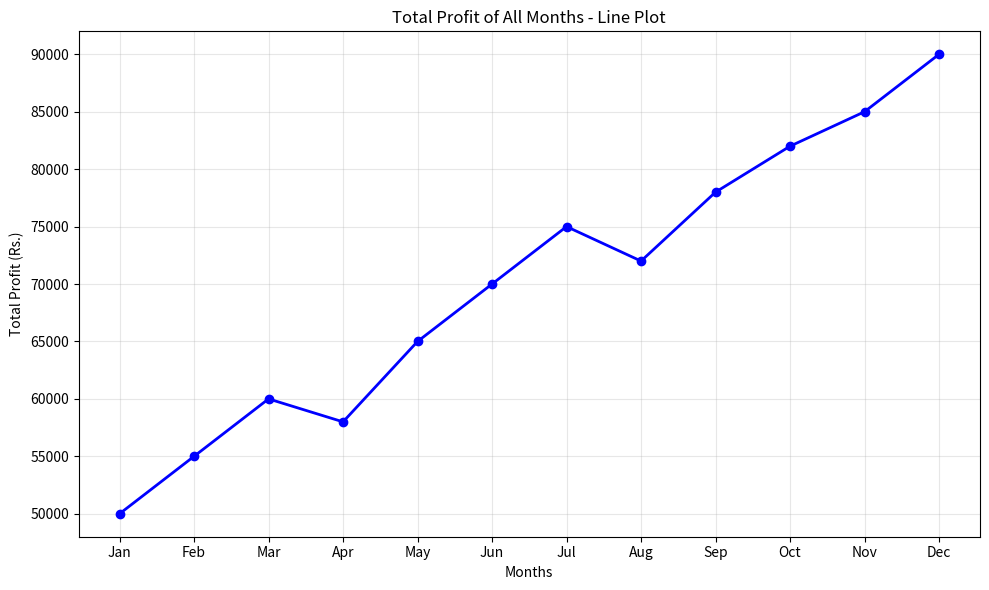
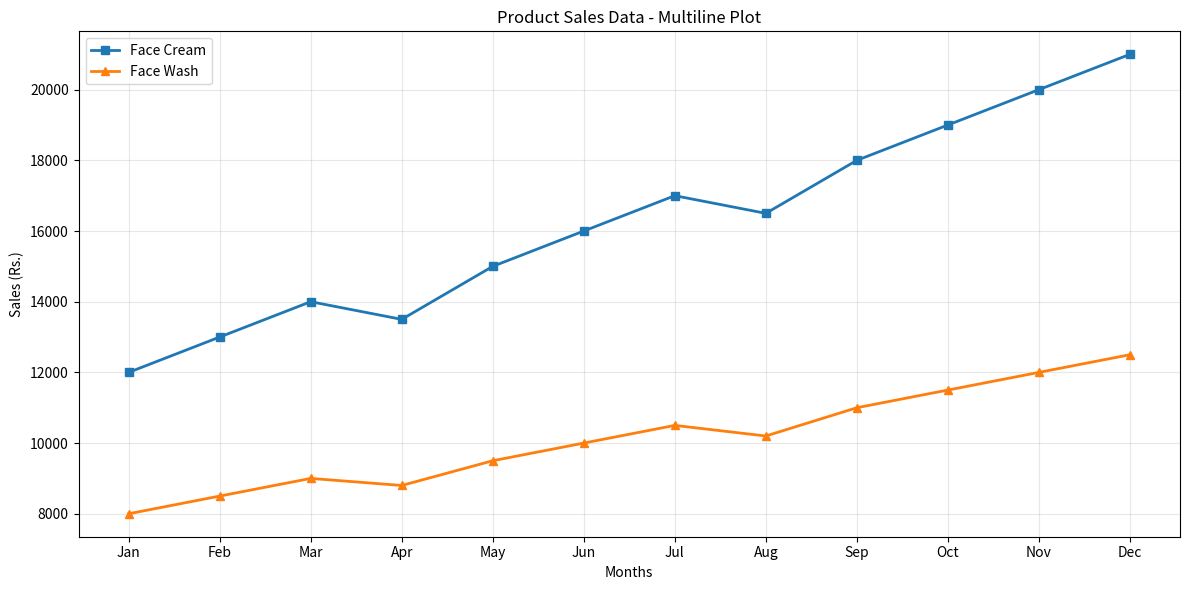
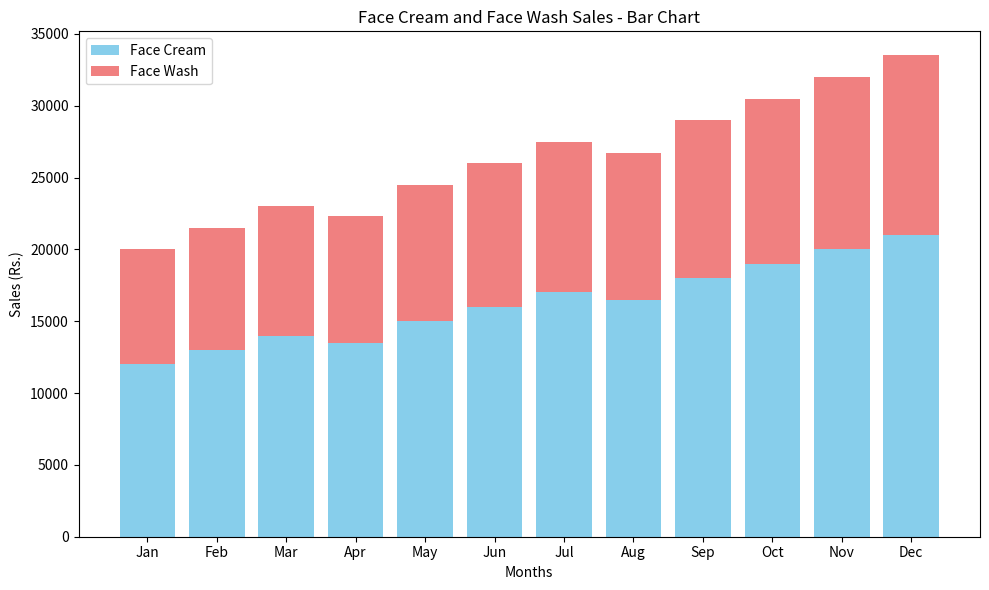
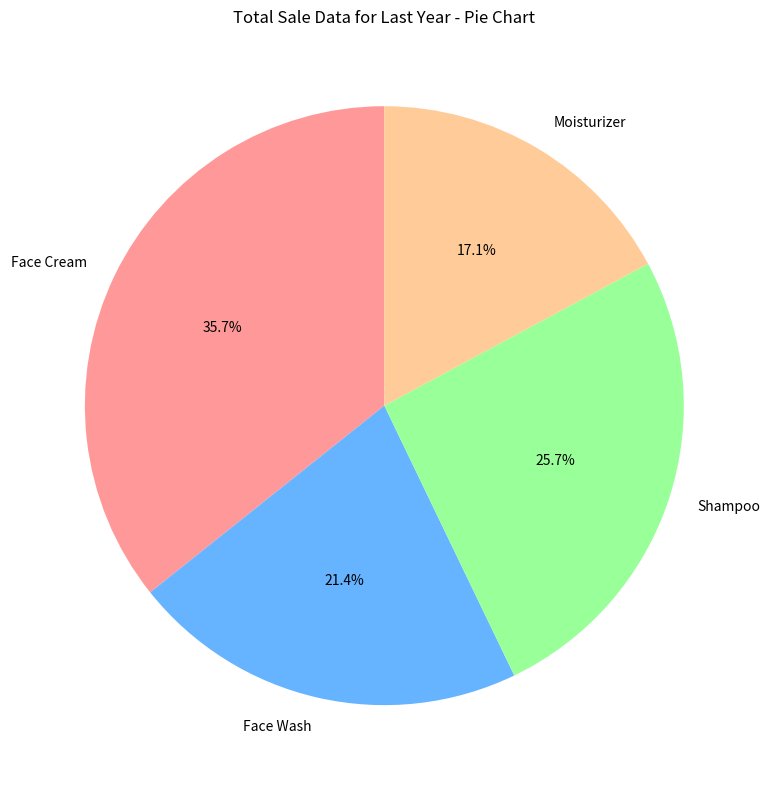

Here is the Python script that generated these plots, in order:
"""
================================================================================
Practical No: 11
Lab Assignment: 1
Title: Cosmetic Sales Visualization

AIM:
    To import sales data of a Cosmetic Company and visualize it using
    Line Plot, Multiline Plot, Bar chart, and Pie chart.
================================================================================
"""

import matplotlib.pyplot as plt

months = ['Jan', 'Feb', 'Mar', 'Apr', 'May', 'Jun', 'Jul', 'Aug', 'Sep', 'Oct', 'Nov', 'Dec']
total_profit = [50000, 55000, 60000, 58000, 65000, 70000, 75000, 72000, 78000, 82000, 85000, 90000]
facecream_sales = [12000, 13000, 14000, 13500, 15000, 16000, 17000, 16500, 18000, 19000, 20000, 21000]
facewash_sales = [8000, 8500, 9000, 8800, 9500, 10000, 10500, 10200, 11000, 11500, 12000, 12500]

print("=" * 70)
print(" " * 18 + "COSMETIC SALES VISUALIZATION")
print("=" * 70)

plt.figure(figsize=(10, 6))
plt.plot(months, total_profit, marker='o', linewidth=2, color='blue')
plt.xlabel('Months')
plt.ylabel('Total Profit (Rs.)')
plt.title('Total Profit of All Months - Line Plot')
plt.grid(True, alpha=0.3)
plt.tight_layout()
plt.savefig('profit_line_plot.png')
print("\n(a) Line Plot saved as 'profit_line_plot.png'")
plt.show()

plt.figure(figsize=(12, 6))
plt.plot(months, facecream_sales, marker='s', label='Face Cream', linewidth=2)
plt.plot(months, facewash_sales, marker='^', label='Face Wash', linewidth=2)
plt.xlabel('Months')
plt.ylabel('Sales (Rs.)')
plt.title('Product Sales Data - Multiline Plot')
plt.legend()
plt.grid(True, alpha=0.3)
plt.tight_layout()
plt.savefig('products_multiline_plot.png')
print("(b) Multiline Plot saved as 'products_multiline_plot.png'")
plt.show()

plt.figure(figsize=(10, 6))
plt.bar(months, facecream_sales, color='skyblue', label='Face Cream')
plt.bar(months, facewash_sales, bottom=facecream_sales, color='lightcoral', label='Face Wash')
plt.xlabel('Months')
plt.ylabel('Sales (Rs.)')
plt.title('Face Cream and Face Wash Sales - Bar Chart')
plt.legend()
plt.tight_layout()
plt.savefig('products_bar_chart.png')
print("(c) Bar Chart saved as 'products_bar_chart.png'")
plt.show()

products = ['Face Cream', 'Face Wash', 'Shampoo', 'Moisturizer']
last_year_sales = [250000, 150000, 180000, 120000]

plt.figure(figsize=(8, 8))
plt.pie(last_year_sales, labels=products, autopct='%1.1f%%', startangle=90, colors=['#ff9999','#66b3ff','#99ff99','#ffcc99'])
plt.title('Total Sale Data for Last Year - Pie Chart')
plt.tight_layout()
plt.savefig('sales_pie_chart.png')
print("(d) Pie Chart saved as 'sales_pie_chart.png'")
plt.show()

print("\n" + "=" * 70)
print("All visualizations have been created and saved successfully!")
print("=" * 70)
